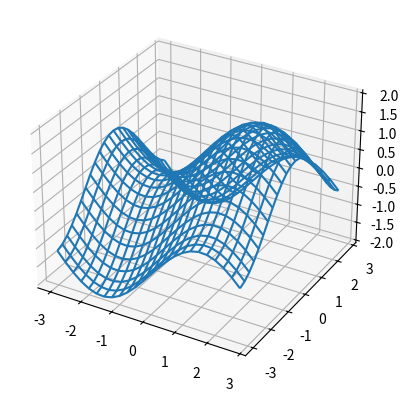

Reproduce this figure in Python.
"""Simple 3D plot example"""
import matplotlib.pyplot as plt
import numpy as np

x = np.arange(-3, 3, 0.25)
y = np.arange(-3, 3, 0.25)
X, Y = np.meshgrid(x, y)
Z = np.sin(X) + np.cos(Y)

fig = plt.figure()
ax = fig.add_subplot(111, projection="3d")
ax.plot_wireframe(X, Y, Z)

plt.show()
